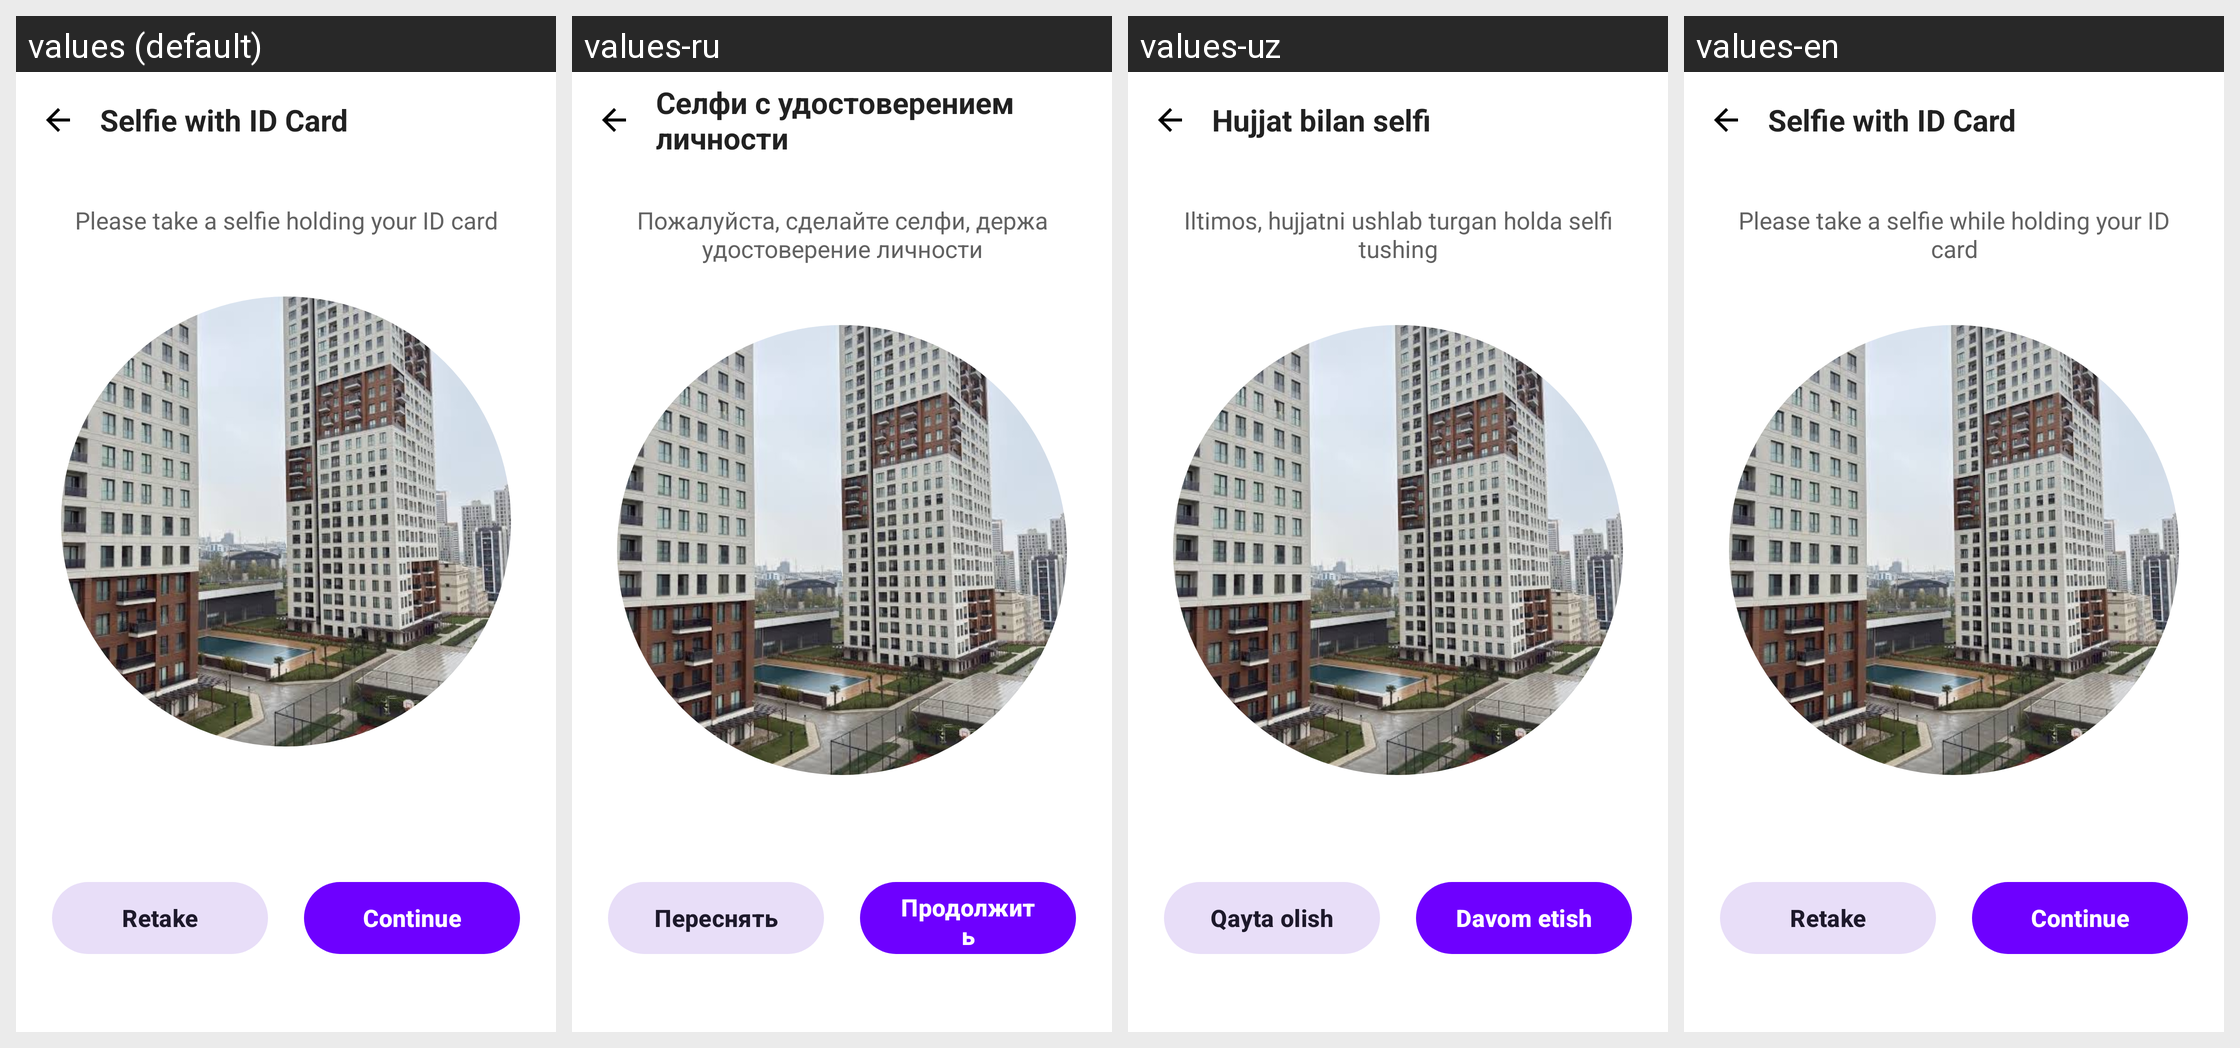

This grid shows one Android layout under several languages. Give, for every string resource on the screen, its name, the default text and each shown locale's text.
Android screen res/layout/fragment_selfie_with_id.xml rendered under 4 locales, left to right: values (default), values-ru, values-uz, values-en. Device: Nexus 5 (rendered at 1080×1920; each locale shown at half size, 540×960, under a caption strip naming it); theme Theme.Zarur.
Strings drawn on this screen, with the default value and each locale's value (text and hints the layout hard-codes, and strings that could not be matched under every locale, appear in the picture but are not listed):

title_selfie_with_id
  values: Selfie with ID Card
  values-ru: Селфи с удостоверением личности
  values-uz: Hujjat bilan selfi
  values-en: Selfie with ID Card

desc_selfie_with_id
  values: Please take a selfie holding your ID card
  values-ru: Пожалуйста, сделайте селфи, держа удостоверение личности
  values-uz: Iltimos, hujjatni ushlab turgan holda selfi tushing
  values-en: Please take a selfie while holding your ID card

button_retake
  values: Retake
  values-ru: Переснять
  values-uz: Qayta olish
  values-en: Retake

button_continue
  values: Continue
  values-ru: Продолжить
  values-uz: Davom etish
  values-en: Continue
